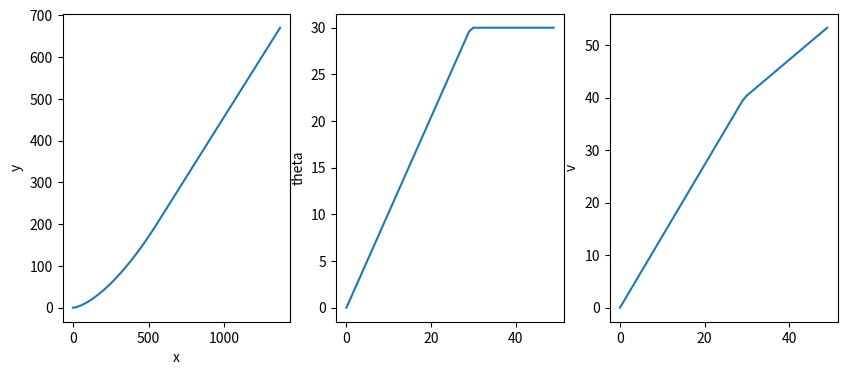

Reproduce this figure in Python.
# %%
import numpy as np
import pandas as pd 
from scipy.integrate import odeint
from collections import namedtuple
import matplotlib.pyplot as plt
# %%
state = namedtuple('state', 'x, y, theta, v')

m = 3

def deriv(x, t):
    if t < 30:
        u = [5, 2]
    else:
        u = [1, 1]

    x = state(*x)
    dxdt = [
        x.v * np.cos(np.radians(x.theta)),
        x.v * np.sin(np.radians(x.theta)),
        (u[0]-u[1])/m,
        (u[0]+u[1])/m * (1 - np.abs((u[0] - u[1])/(u[0] + u[1])))
    ]
    return dxdt

t = np.linspace(0, 50)
x0 = state(0, 0, 0, 0)

history = odeint(deriv, x0, t)

f, axarr = plt.subplots(ncols=3, figsize=(10, 4))

axarr[0].plot(history[:, 0], history[:, 1])
axarr[0].set(xlabel='x', ylabel='y')

keys = ['theta', 'v']
for i, key in enumerate(keys):
    axarr[i+1].plot(history[:, i+2])
    axarr[i+1].set(ylabel=key)


# %%
